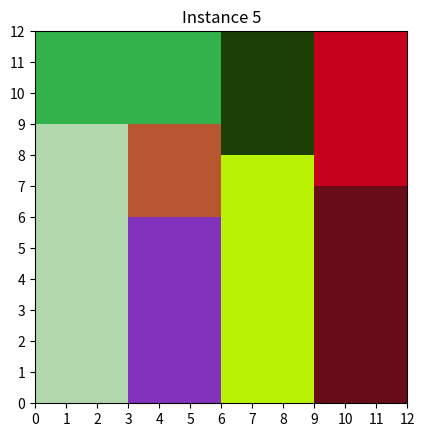

Here is the Python script that generated this plot:
import matplotlib.pyplot as plt
import numpy as np


def plot_solution(w, h, n, xs, ys, widths, heights, instance=""):
    image = np.ones((h, w, 3))
    np.random.seed(666)

    for i in range(n):
        x, y = xs[i], ys[i]
        width, height = widths[i], heights[i]
        image[y:y+height, x:x+width] = np.random.random(3)

    plt.matshow(image[::-1])
    plt.tick_params(top=False, labeltop=False, bottom=True, labelbottom=True)
    plt.title("Instance " + instance)
    ax = plt.gca()
    ax.set_xticks(np.arange(-.5, w, 1))
    ax.set_yticks(np.arange(-.5, h, 1))
    ax.set_xticklabels(np.arange(0, w+1, 1))
    ax.set_yticklabels(np.arange(h, -1, -1))

    plt.show()


if __name__ == "__main__":
    name = "5"
    w = 12
    h = 12
    n = 8
    xs = [0, 6, 9, 3, 0, 9, 6, 3]
    ys = [0, 0, 0, 0, 9, 7, 8, 6]
    widths = [3, 3, 3, 3, 6, 3, 3, 3]
    heights = [9, 8, 7, 6, 3, 5, 4, 3]

    plot_solution(w, h, n, xs, ys, widths, heights, name)
